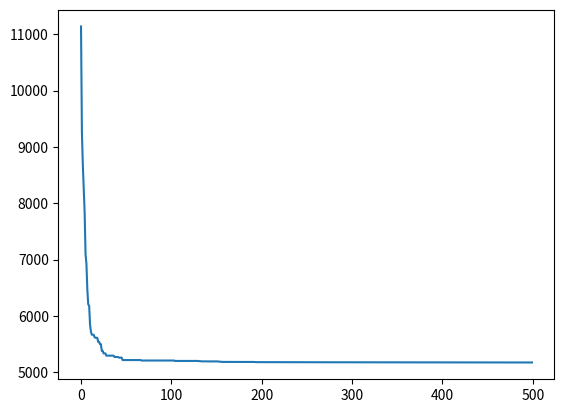

Generate this figure with matplotlib:
import numpy as np
import matplotlib.pyplot as plt

# %% Truss structure data
E = 1e4  # Young modulus (ksi)
p = 0.1
s_lim = 25
d_lim = 2

nodes = []
bars = []

nodes.append([720, 360])
nodes.append([720, 0])
nodes.append([360, 360])
nodes.append([360, 0])
nodes.append([0, 360])
nodes.append([0, 0])

bars.append([4, 2])
bars.append([2, 0])
bars.append([5, 3])
bars.append([3, 1])
bars.append([3, 2])
bars.append([1, 0])
bars.append([4, 3])
bars.append([5, 2])
bars.append([2, 1])
bars.append([3, 0])

nodes = np.array(nodes).astype(float)
bars = np.array(bars)

# Apply Force
P = np.zeros_like(nodes)  # kips
P[1, 1] = -100
P[3, 1] = -100

# Support Displacement
Ur = [0, 0, 0, 0]

# Condition of degree of freedom (1 = free, 0 = fixed)
DOFCON = np.ones_like(nodes).astype(int)
DOFCON[4, :] = 0
DOFCON[5, :] = 0


# %% Truss structure analysis
def TrussAnalysis(A):
    NN = len(nodes)  # Number of nodes
    NE = len(bars)  # Number of bars
    DOF = 2  # 2D Truss
    NDOF = DOF * NN  # Total number of degree of freedom

    # Structural analysis
    d = nodes[bars[:, 1], :] - nodes[bars[:, 0], :]
    L = np.sqrt((d ** 2).sum(axis=1))
    angle = d.T / L
    a = np.concatenate((-angle.T, angle.T), axis=1)
    K = np.zeros([NDOF, NDOF])  # Stiffness matrix
    for k in range(NE):
        # DOFs
        aux = 2 * bars[k, :]
        index = np.r_[aux[0]:aux[0] + 2, aux[1]:aux[1] + 2]
        # Stiffness matrix
        ES = np.dot(a[k][np.newaxis].T * E * A[k], a[k][np.newaxis]) / L[k]
        K[np.ix_(index, index)] = K[np.ix_(index, index)] + ES
    freeDOF = DOFCON.flatten().nonzero()[0]
    supportDOF = (DOFCON.flatten() == 0).nonzero()[0]
    Kff = K[np.ix_(freeDOF, freeDOF)]
    Pf = P.flatten()[freeDOF]
    Uf = np.linalg.solve(Kff, Pf)
    U = DOFCON.astype(float).flatten()
    U[freeDOF] = Uf
    U[supportDOF] = Ur
    U = U.reshape(NN, DOF)  # Displacement (in)
    u = np.concatenate((U[bars[:, 0]], U[bars[:, 1]]), axis=1)
    N = E * A[:] / L[:] * (a[:] * u[:]).sum(axis=1)  # Force (kips)
    S = N / A
    Mass = (p * A * L).sum()
    return S, Mass, U


# %% PROBLEM DEFINITION
d = 10
xMin, xMax = 0.1, 40
vMin, vMax = -0.2 * (xMax - xMin), 0.2 * (xMax - xMin)
MaxIt = 500
ps = 30
c1 = 2
c2 = 2
w = 0.9 - ((0.9 - 0.4) / MaxIt) * np.linspace(0, MaxIt, MaxIt)


def limitV(V):
    for i in range(len(V)):
        if V[i] > vMax:
            V[i] = vMax
        if V[i] < vMin:
            V[i] = vMin
    return V


def limitX(X):
    for i in range(len(X)):
        if X[i] > xMax:
            X[i] = xMax
        if X[i] < xMin:
            X[i] = xMin
    return X


# %% Algorithm
def Optimization():
    class Particle:
        def __init__(self):
            self.position = np.random.uniform(20, xMax, [ps, d])
            self.velocity = np.random.uniform(vMin, vMax, [ps, d])
            self.cost = np.zeros(ps)
            self.stress = np.zeros([ps, d])
            self.displacement = np.zeros([ps, len(nodes), 2])
            for i in range(ps):
                self.stress[i], self.cost[i], self.displacement[i] = TrussAnalysis(self.position[i])
            self.pbest = np.copy(self.position)
            self.pbest_cost = np.copy(self.cost)
            self.index = np.argmin(self.pbest_cost)
            self.gbest = self.pbest[self.index]
            self.gbest_cost = self.pbest_cost[self.index]
            self.BestCost = np.zeros(MaxIt)
            self.BestPosition = np.zeros([MaxIt, d])

        def Evaluate(self):
            for it in range(MaxIt):
                for i in range(ps):
                    self.velocity[i] = (w[it] * self.velocity[i]
                                        + c1 * np.random.rand(d) * (self.pbest[i] - self.position[i])
                                        + c2 * np.random.rand(d) * (self.gbest - self.position[i]))
                    self.velocity[i] = limitV(self.velocity[i])
                    self.position[i] = self.position[i] + self.velocity[i]
                    self.position[i] = limitX(self.position[i])
                    self.stress[i], self.cost[i], self.displacement[i] = TrussAnalysis(self.position[i])
                    C_total = 0
                    for cd in range(d):
                        if np.abs(self.stress[i, cd]) > s_lim:
                            C1 = np.abs((self.stress[i, cd] - s_lim) / s_lim)
                        else:
                            C1 = 0
                        C_total = C_total + C1
                    for cx in range(len(nodes)):
                        if np.abs(self.displacement[i, cx, 0]) > d_lim:
                            C2 = np.abs((self.displacement[i, cx, 0] - d_lim) / d_lim)
                        else:
                            C2 = 0
                        C_total = C_total + C2
                    for cy in range(len(nodes)):
                        if np.abs(self.displacement[i, cy, 1]) > d_lim:
                            C3 = np.abs((self.displacement[i, cy, 1] - d_lim) / d_lim)
                        else:
                            C3 = 0
                        C_total = C_total + C3
                    phi = (1 + C_total)
                    self.cost[i] = self.cost[i] * phi
                    if self.cost[i] < self.pbest_cost[i]:
                        self.pbest[i] = self.position[i]
                        self.pbest_cost[i] = self.cost[i]
                        if self.pbest_cost[i] < self.gbest_cost:
                            self.gbest = self.pbest[i]
                            self.gbest_cost = self.pbest_cost[i]
                self.BestCost[it] = self.gbest_cost
                self.BestPosition[it] = self.gbest

        def Plot(self):
            np.set_printoptions(precision=3, suppress=True)
            plt.plot(self.BestCost)
            print('Design Variables A [in2]')
            print(self.BestPosition[-1][np.newaxis].T)
            Stress, Cost, Disp = TrussAnalysis(self.BestPosition[-1])
            print('Stress [ksi]')
            print(Stress[np.newaxis].T)
            print('Displacement [in]')
            print(Disp)
            print('Best fitness value =', self.gbest_cost)

    a = Particle()
    a.Evaluate()
    a.Plot()


# %%Run
Optimization()
plt.show()